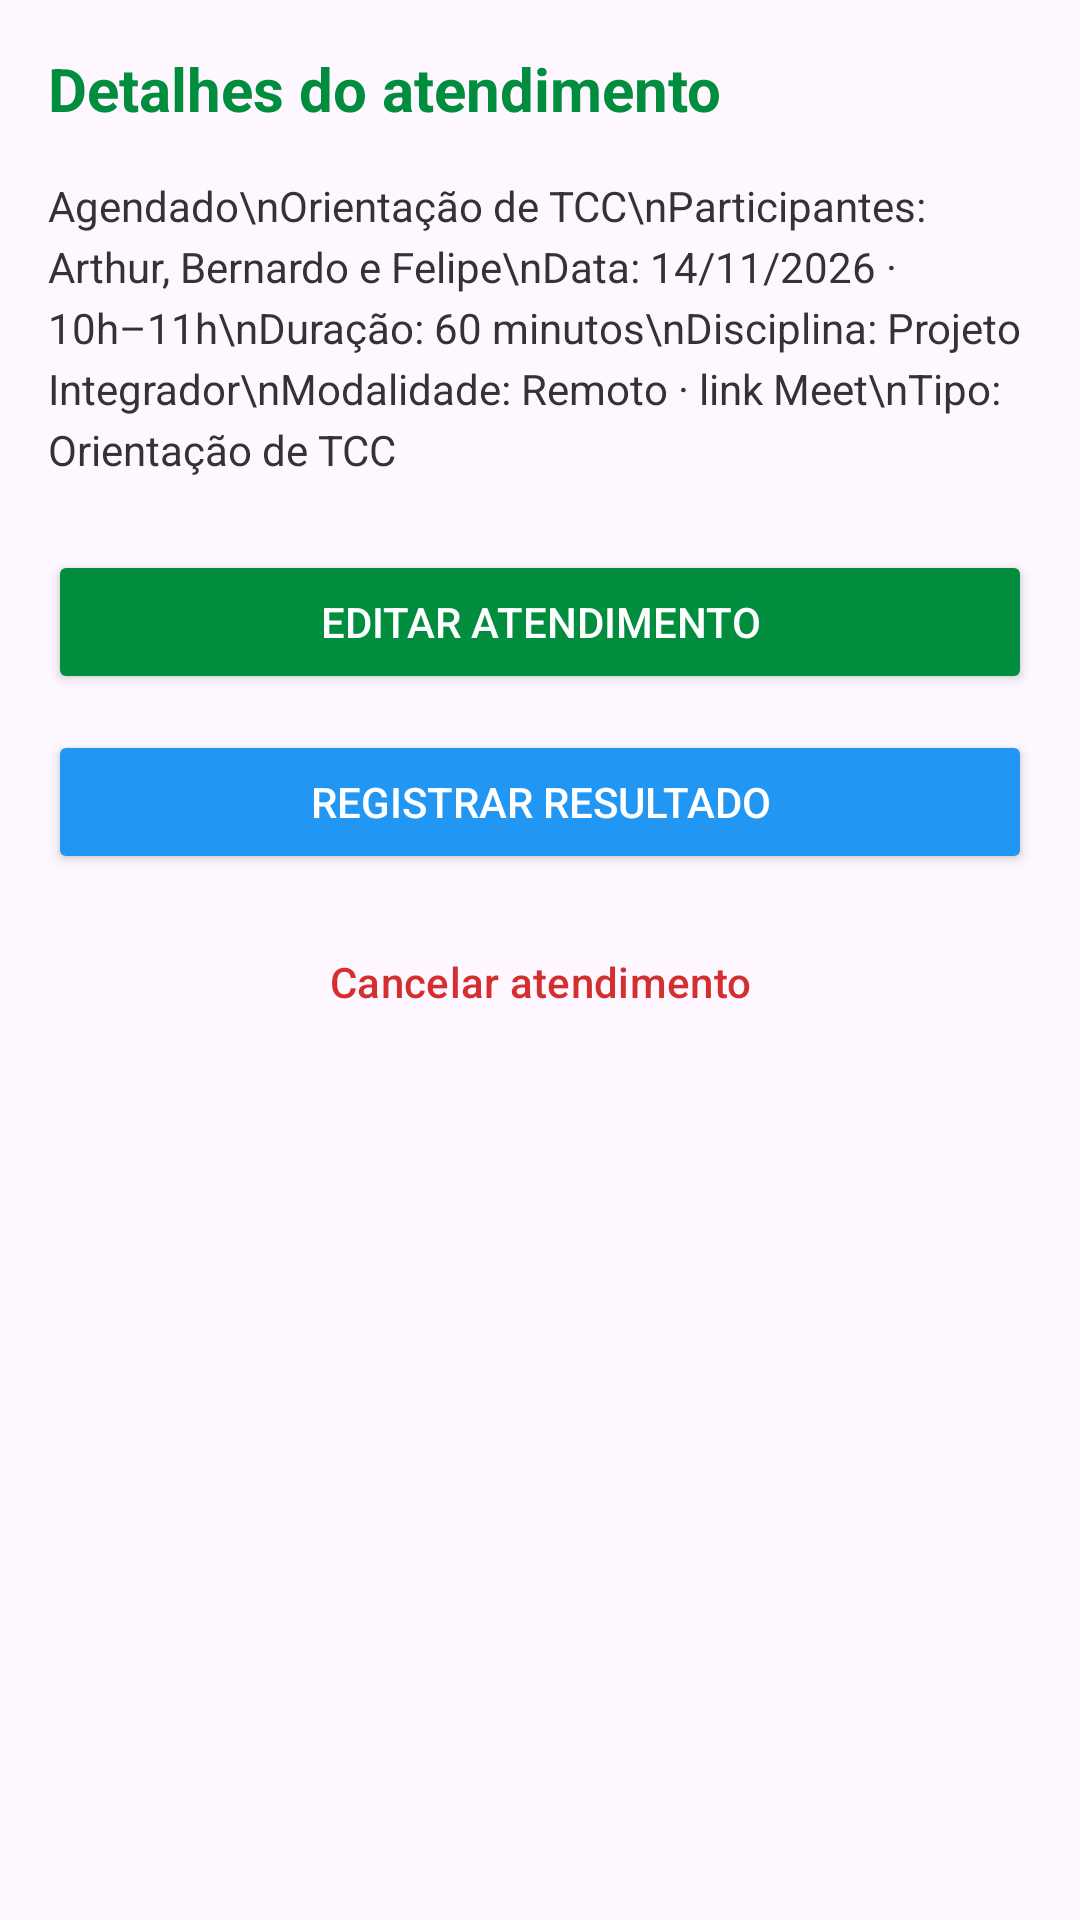

Layout XML and referenced resources for this Android screen:
<!-- AndroidManifest.xml: application theme Theme.atendialunobanco -->
<!-- res/layout/activity_tela_detalhes_atendimento.xml -->
<?xml version="1.0" encoding="utf-8"?>
<LinearLayout xmlns:android="http://schemas.android.com/apk/res/android"
    xmlns:tools="http://schemas.android.com/tools"
    android:id="@+id/main"
    android:layout_width="match_parent"
    android:layout_height="match_parent"
    android:orientation="vertical"
    android:padding="16dp"
    tools:context=".TelaDetalhesAtendimento">

    <TextView
        android:layout_width="match_parent"
        android:layout_height="wrap_content"
        android:text="Detalhes do atendimento"
        android:textSize="20sp"
        android:textStyle="bold"
        android:textColor="#018D3E"
        android:layout_marginBottom="16dp" />

    <TextView
        android:id="@+id/tvDetalhesInfo"
        android:layout_width="match_parent"
        android:layout_height="wrap_content"
        android:text="Agendado\nOrientação de TCC\nParticipantes: Arthur, Bernardo e Felipe\nData: 14/11/2026 · 10h–11h\nDuração: 60 minutos\nDisciplina: Projeto Integrador\nModalidade: Remoto · link Meet\nTipo: Orientação de TCC"
        android:textSize="14sp"
        android:textColor="#333333"
        android:lineSpacingExtra="4dp"
        android:layout_marginBottom="24dp" />

    <Button
        android:id="@+id/btnEditarAtendimento"
        android:layout_width="match_parent"
        android:layout_height="wrap_content"
        android:text="Editar atendimento"
        android:backgroundTint="#018D3E"
        android:textColor="#FFFFFF"
        android:layout_marginBottom="12dp" />

    <Button
        android:id="@+id/btnRegistrarResultado"
        android:layout_width="match_parent"
        android:layout_height="wrap_content"
        android:text="Registrar resultado"
        android:backgroundTint="#2196F3"
        android:textColor="#FFFFFF"
        android:layout_marginBottom="12dp" />

    <Button
        android:id="@+id/btnCancelarAtendimento"
        android:layout_width="match_parent"
        android:layout_height="wrap_content"
        android:text="Cancelar atendimento"
        style="?attr/materialButtonOutlinedStyle"
        android:textColor="#D32F2F" />

</LinearLayout>
<!-- resources referenced by this layout -->
<resources>
  <style name="Theme.atendialunobanco" parent="Base.Theme.atendialunobanco" />
  <style name="Base.Theme.atendialunobanco" parent="Theme.Material3.DayNight.NoActionBar">
          
          <item name="colorPrimary">@color/primary_green</item>
          <item name="colorSecondary">@color/accent_green</item>
      </style>
  <color name="primary_green">#018D3E</color>
  <color name="accent_green">#8BDAA0</color>
</resources>
